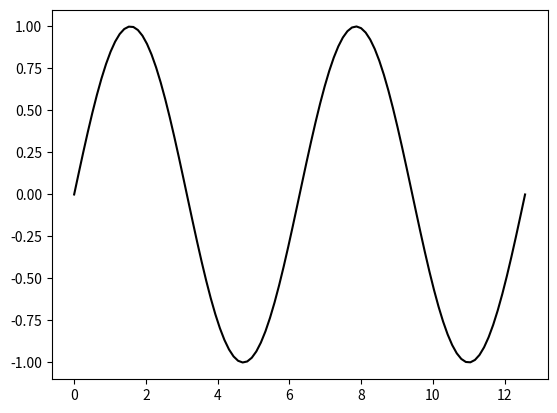

Here is the Python script that generated this plot:
import numpy as np
import matplotlib.pylab as plt

t = np.linspace(0,4*np.pi,100)
y = np.sin(t)
plt.plot(t,y,color ="black")
plt.savefig("Función seno")
